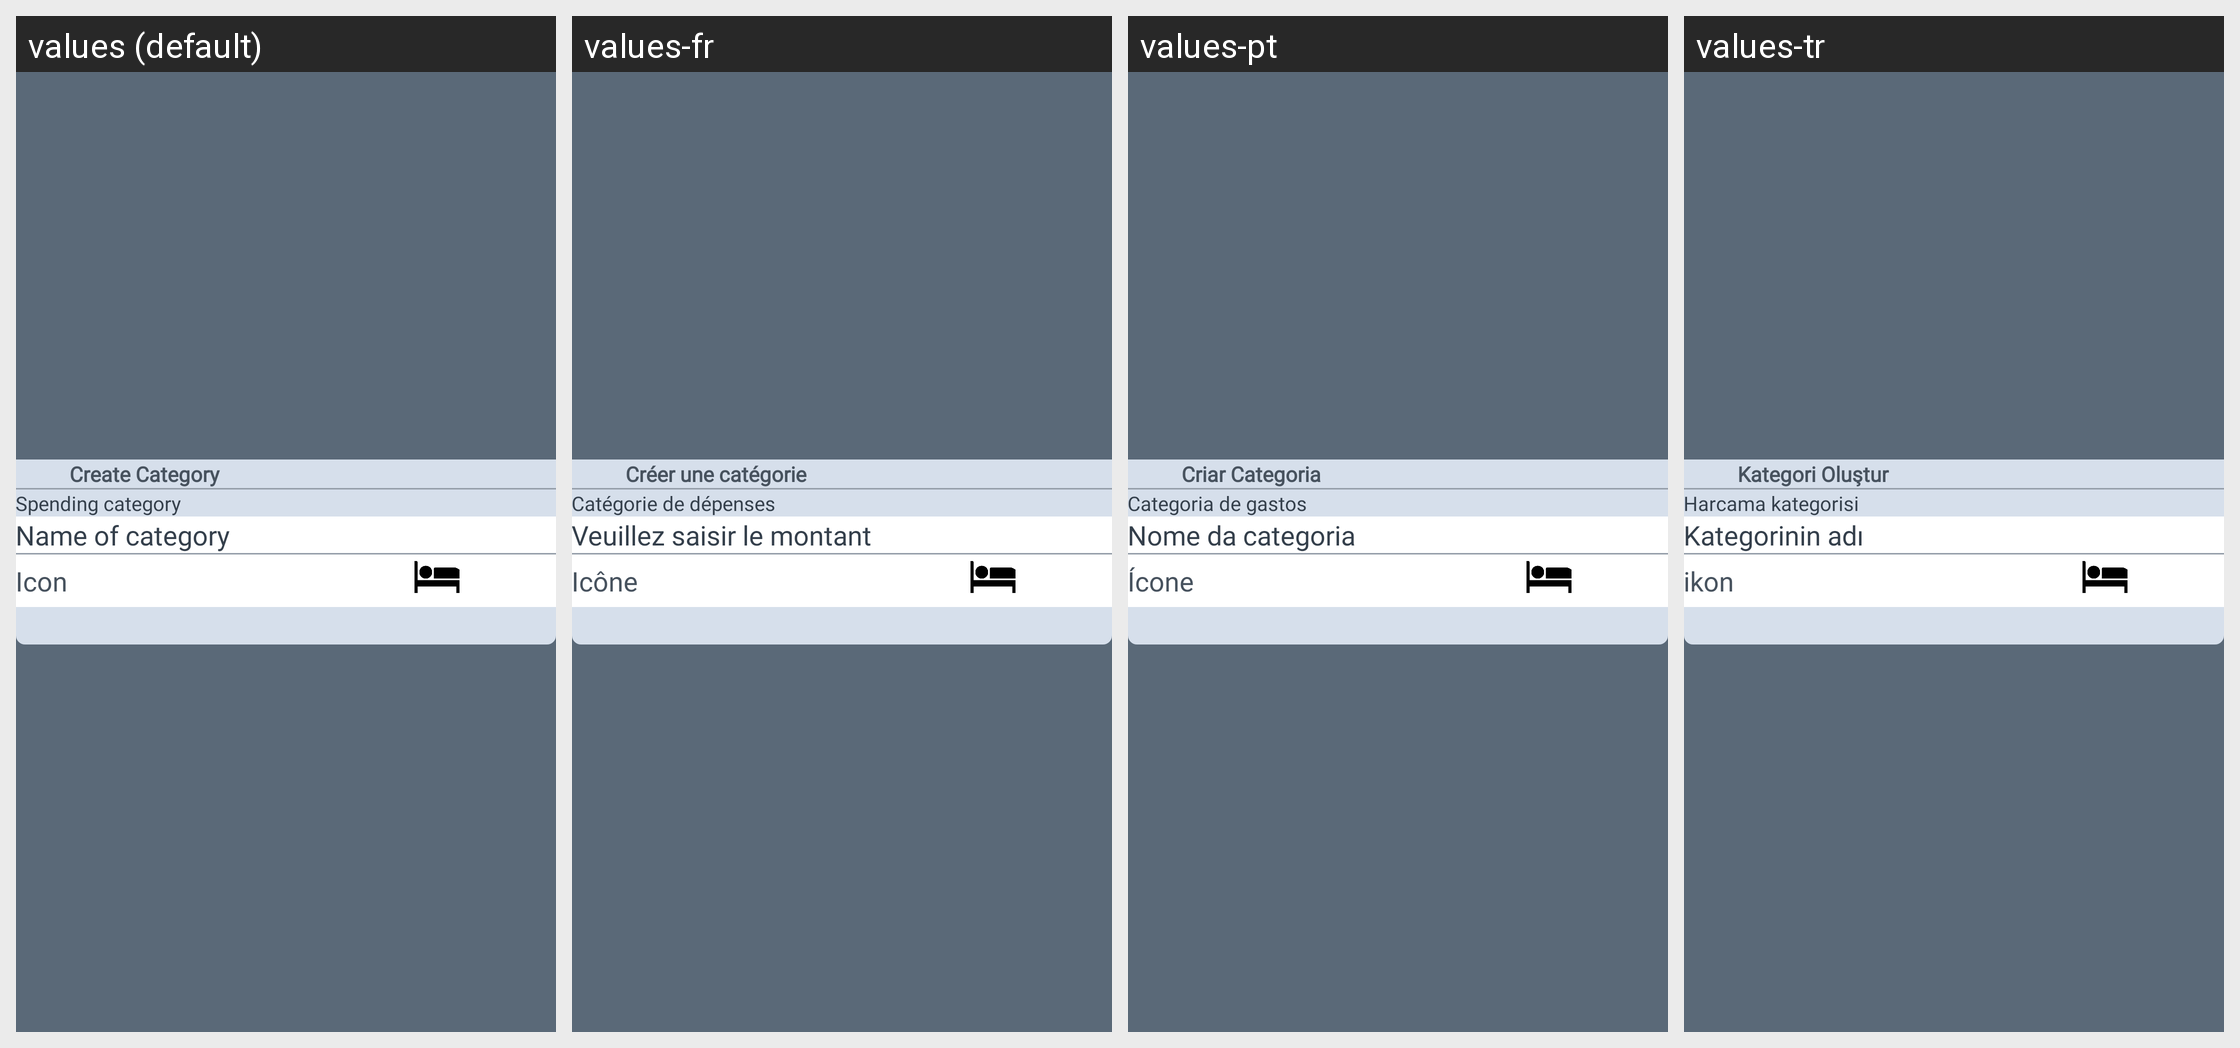

Translations of the strings shown on this Android screen, per locale in the grid:
Android screen res/layout/activity_add_type_expe.xml rendered under 4 locales, left to right: values (default), values-fr, values-pt, values-tr. Device: Nexus 5 (rendered at 1080×1920; each locale shown at half size, 540×960, under a caption strip naming it); theme AppTheme.
Other locales in the repository, not shown: values-de, values-es, values-it.
Strings drawn on this screen, with the default value and each locale's value (text and hints the layout hard-codes, and strings that could not be matched under every locale, appear in the picture but are not listed):

create_caregory
  values: Create Category
  values-fr: Créer une catégorie
  values-pt: Criar Categoria
  values-tr: Kategori Oluştur

spending_category
  values: Spending category
  values-fr: Catégorie de dépenses
  values-pt: Categoria de gastos
  values-tr: Harcama kategorisi

name_catregory
  values: Name of category
  values-fr: Veuillez saisir le montant
  values-pt: Nome da categoria
  values-tr: Kategorinin adı

icon
  values: Icon
  values-fr: Icône
  values-pt: Ícone
  values-tr: ikon
